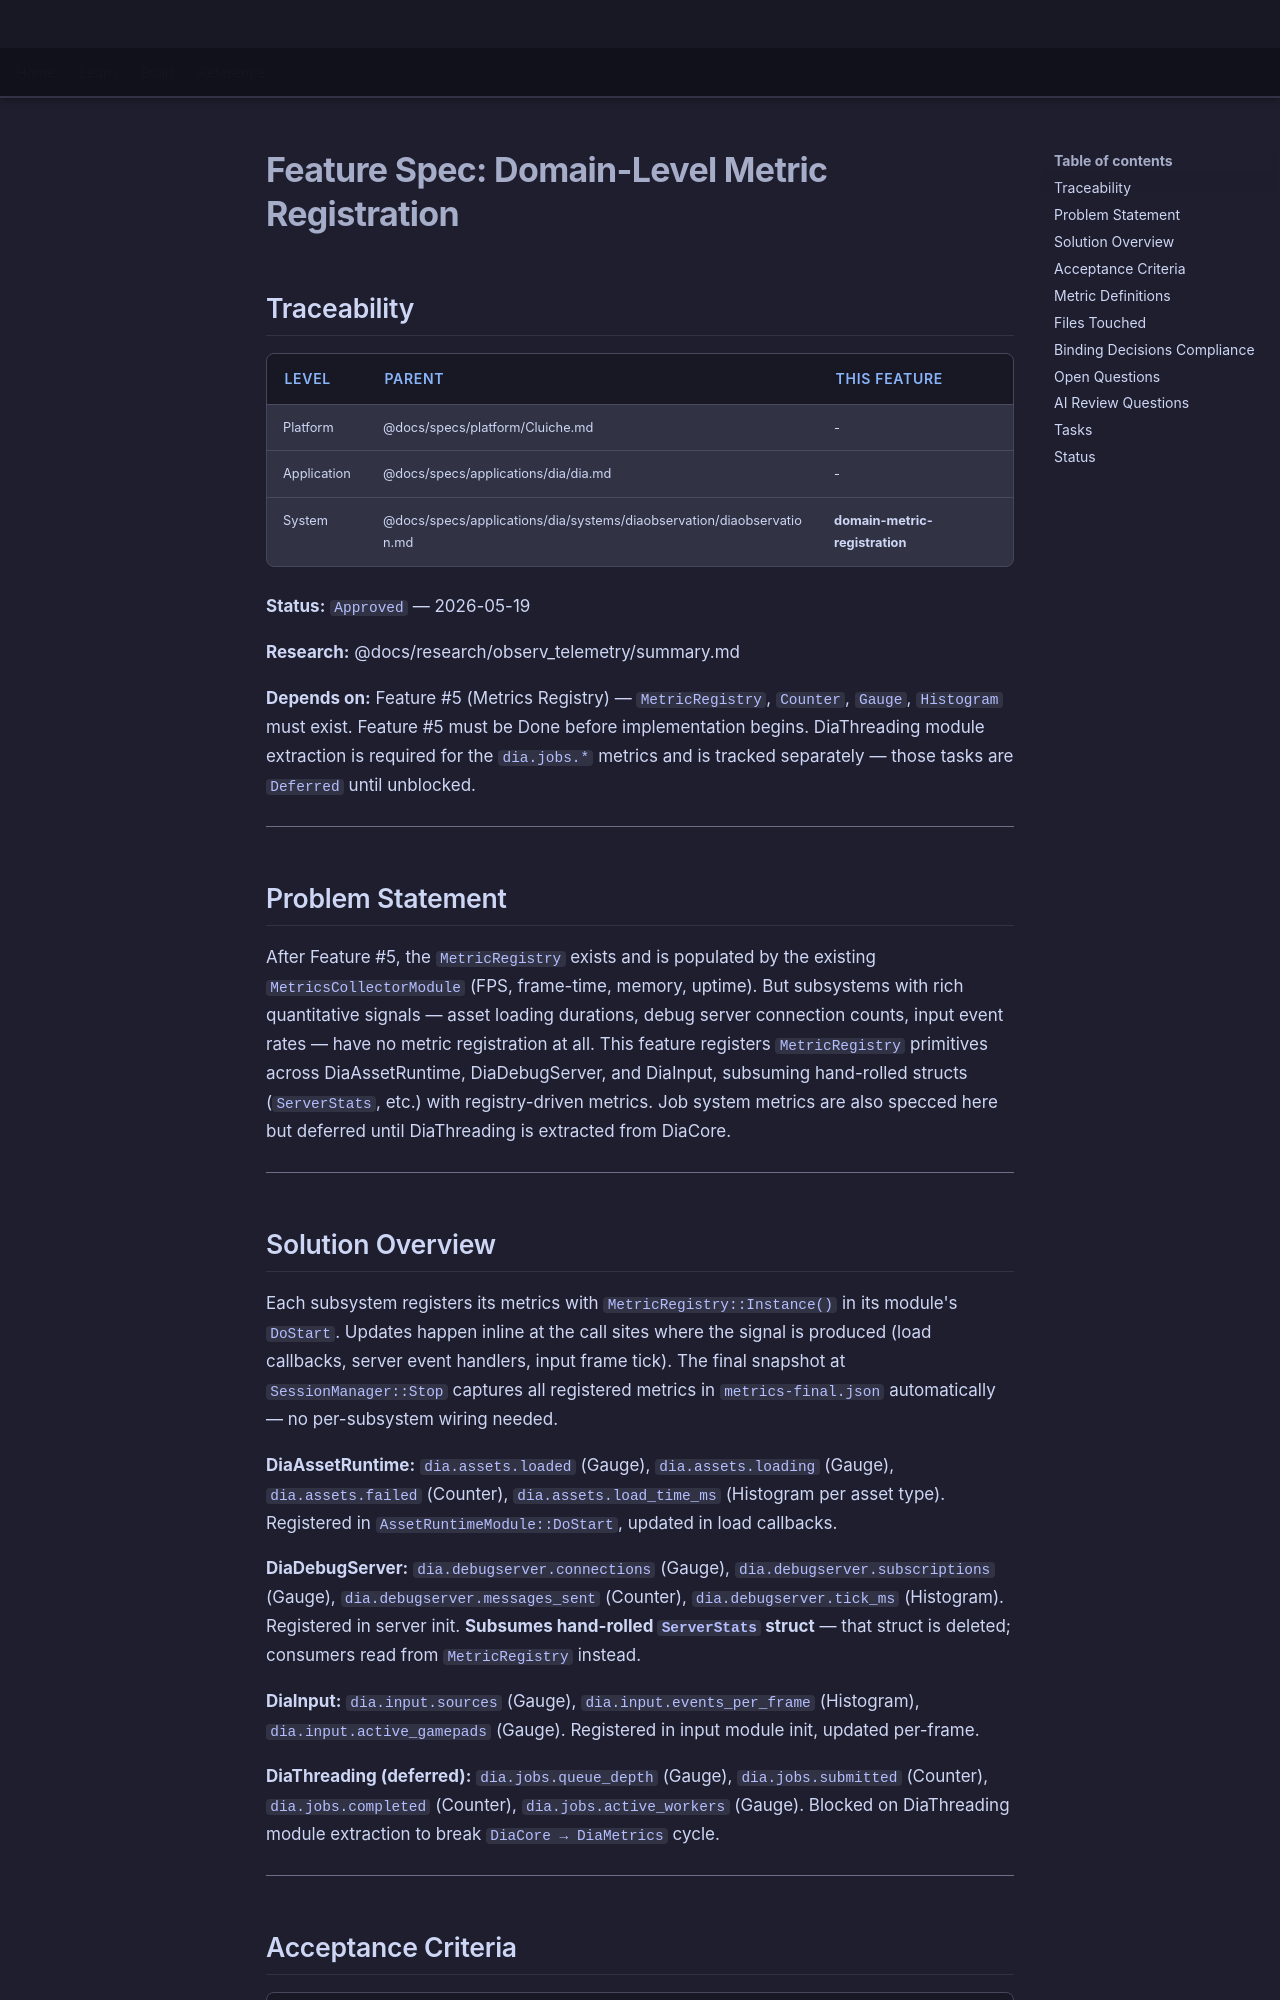

repository: LenihanConor/Cluiche · page: specs/applications/dia/systems/diaobservation/domain-metric-registration/index.html · generator: mkdocs

# Feature Spec: Domain-Level Metric Registration

## Traceability

| Level | Parent | This Feature |
|-------|--------|--------------|
| Platform | @docs/specs/platform/Cluiche.md | - |
| Application | @docs/specs/applications/dia/dia.md | - |
| System | @docs/specs/applications/dia/systems/diaobservation/diaobservation.md | **domain-metric-registration** |

**Status:** `Approved` — 2026-05-19

**Research:** @docs/research/observ_telemetry/summary.md

**Depends on:** Feature #5 (Metrics Registry) — `MetricRegistry`, `Counter`, `Gauge`, `Histogram` must exist. Feature #5 must be Done before implementation begins. DiaThreading module extraction is required for the `dia.jobs.*` metrics and is tracked separately — those tasks are `Deferred` until unblocked.

---

## Problem Statement

After Feature #5, the `MetricRegistry` exists and is populated by the existing `MetricsCollectorModule` (FPS, frame-time, memory, uptime). But subsystems with rich quantitative signals — asset loading durations, debug server connection counts, input event rates — have no metric registration at all. This feature registers `MetricRegistry` primitives across DiaAssetRuntime, DiaDebugServer, and DiaInput, subsuming hand-rolled structs (`ServerStats`, etc.) with registry-driven metrics. Job system metrics are also specced here but deferred until DiaThreading is extracted from DiaCore.

---

## Solution Overview

Each subsystem registers its metrics with `MetricRegistry::Instance()` in its module's `DoStart`. Updates happen inline at the call sites where the signal is produced (load callbacks, server event handlers, input frame tick). The final snapshot at `SessionManager::Stop` captures all registered metrics in `metrics-final.json` automatically — no per-subsystem wiring needed.

**DiaAssetRuntime:** `dia.assets.loaded` (Gauge), `dia.assets.loading` (Gauge), `dia.assets.failed` (Counter), `dia.assets.load_time_ms` (Histogram per asset type). Registered in `AssetRuntimeModule::DoStart`, updated in load callbacks.

**DiaDebugServer:** `dia.debugserver.connections` (Gauge), `dia.debugserver.subscriptions` (Gauge), `dia.debugserver.messages_sent` (Counter), `dia.debugserver.tick_ms` (Histogram). Registered in server init. **Subsumes hand-rolled `ServerStats` struct** — that struct is deleted; consumers read from `MetricRegistry` instead.

**DiaInput:** `dia.input.sources` (Gauge), `dia.input.events_per_frame` (Histogram), `dia.input.active_gamepads` (Gauge). Registered in input module init, updated per-frame.

**DiaThreading (deferred):** `dia.jobs.queue_depth` (Gauge), `dia.jobs.submitted` (Counter), `dia.jobs.completed` (Counter), `dia.jobs.active_workers` (Gauge). Blocked on DiaThreading module extraction to break `DiaCore → DiaMetrics` cycle.

---
